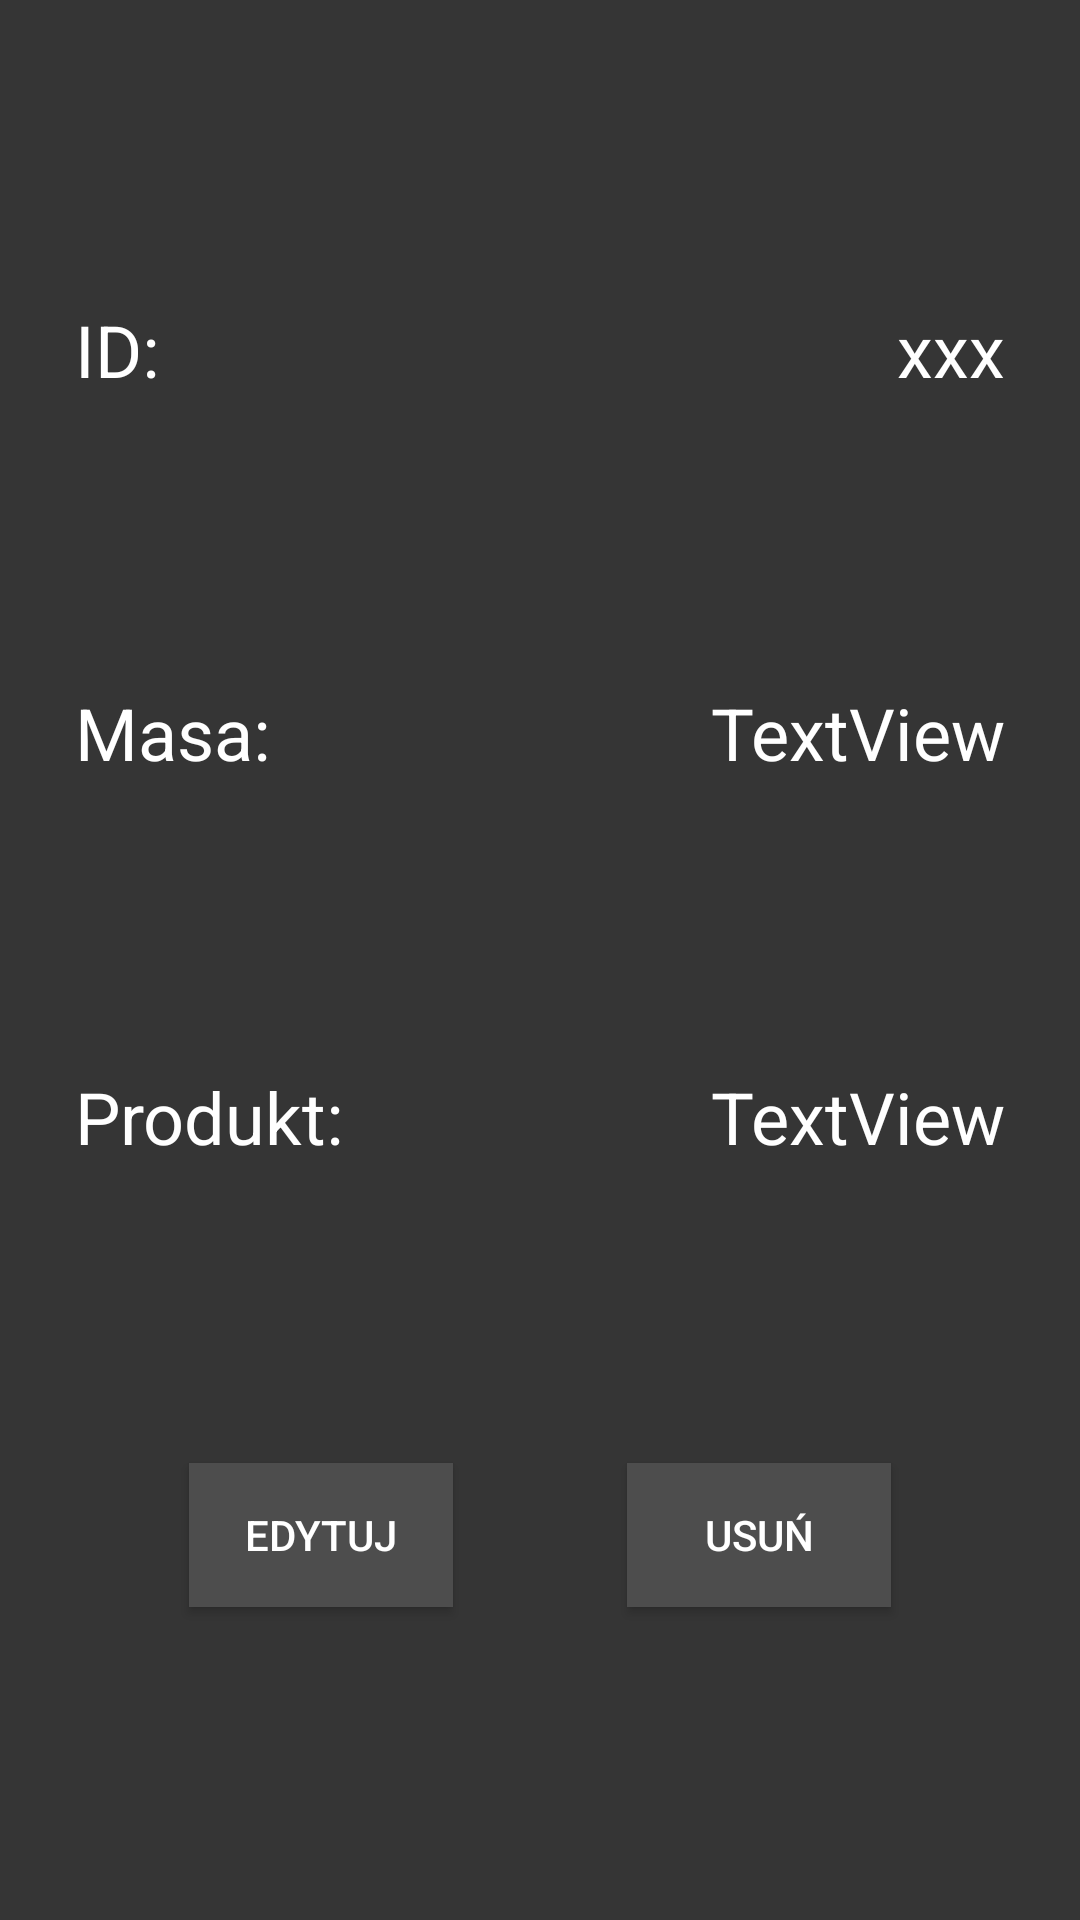

Android layout source for this screen:
<!-- AndroidManifest.xml: application theme AppTheme -->
<!-- res/layout/popup_continfo.xml -->
<?xml version="1.0" encoding="utf-8"?>
<android.support.constraint.ConstraintLayout
        xmlns:android="http://schemas.android.com/apk/res/android"
        xmlns:app="http://schemas.android.com/apk/res-auto" xmlns:tools="http://schemas.android.com/tools"
        android:orientation="vertical"
        android:layout_width="350dp"
        android:layout_height="475dp"
        android:background="@color/colorPrimaryDark"
        android:padding="5dp"
        android:layout_gravity="center">
    <TextView
            android:text="TextView"
            android:layout_width="wrap_content"
            android:layout_height="wrap_content" android:id="@+id/textContMass" android:textSize="24sp"
            android:textColor="@color/textColor" app:layout_constraintTop_toBottomOf="@+id/textContId"
            app:layout_constraintBottom_toTopOf="@+id/textContProd" app:layout_constraintEnd_toEndOf="parent"
            android:layout_marginEnd="20dp" android:layout_marginRight="20dp"/>
    <TextView
            android:text="Masa:"
            android:layout_width="wrap_content"
            android:layout_height="wrap_content" android:id="@+id/textView22" android:textSize="24sp"
            android:textColor="@color/textColor" app:layout_constraintTop_toBottomOf="@+id/textView3"
            app:layout_constraintBottom_toTopOf="@+id/textView19" app:layout_constraintStart_toStartOf="parent"
            android:layout_marginLeft="20dp" android:layout_marginStart="20dp"/>
    <TextView
            android:text="ID:"
            android:layout_width="wrap_content"
            android:layout_height="wrap_content"
            android:id="@+id/textView3" android:textColor="@color/textColor"
            android:textSize="24sp"
            app:layout_constraintStart_toStartOf="parent"
            app:layout_constraintTop_toTopOf="parent"
            android:layout_marginLeft="20dp"
            android:layout_marginStart="20dp" app:layout_constraintBottom_toTopOf="@+id/textContMass"/>
    <TextView
            android:text="Produkt:"
            android:layout_width="wrap_content"
            android:layout_height="wrap_content"
            android:id="@+id/textView19" android:textColor="@color/textColor"
            android:textSize="24sp"
            app:layout_constraintStart_toStartOf="parent"
            android:layout_marginLeft="20dp" android:layout_marginStart="20dp"
            app:layout_constraintTop_toBottomOf="@+id/textContMass"
            app:layout_constraintBottom_toTopOf="@+id/buttonContOK"/>
    <TextView
            android:text="xxx"
            android:layout_width="wrap_content"
            android:layout_height="wrap_content"
            android:id="@+id/textContId" android:textColor="@color/textColor"
            android:textSize="24sp"
            app:layout_constraintEnd_toEndOf="parent"
            app:layout_constraintTop_toTopOf="parent"
            android:layout_marginEnd="20dp"
            android:layout_marginRight="20dp"
            app:layout_constraintBottom_toTopOf="@+id/textContMass"/>
    <TextView
            android:text="TextView"
            android:layout_width="wrap_content"
            android:layout_height="wrap_content"
            android:id="@+id/textContProd" android:textColor="@color/textColor"
            android:textSize="24sp"
            app:layout_constraintEnd_toEndOf="parent"
            android:layout_marginEnd="20dp" android:layout_marginRight="20dp"
            app:layout_constraintTop_toBottomOf="@+id/textContMass"
            app:layout_constraintBottom_toTopOf="@+id/buttonContCancel"/>
    <Button
            android:text="Edytuj"
            android:layout_width="wrap_content"
            android:layout_height="wrap_content"
            android:id="@+id/buttonContEdit" android:textColor="@color/textColor"
            android:background="@color/buttonBackground" app:layout_constraintStart_toStartOf="parent"
            app:layout_constraintHorizontal_bias="0.5" app:layout_constraintEnd_toStartOf="@+id/buttonContDelete"
            android:layout_marginBottom="8dp" app:layout_constraintBottom_toBottomOf="parent"
            android:layout_marginTop="8dp" app:layout_constraintTop_toBottomOf="@+id/textView19"/>
    <Button
            android:text="Usuń"
            android:layout_width="wrap_content"
            android:layout_height="wrap_content"
            android:id="@+id/buttonContDelete" android:textColor="@color/textColor"
            android:background="@color/buttonBackground" app:layout_constraintStart_toEndOf="@+id/buttonContEdit"
            app:layout_constraintHorizontal_bias="0.5" app:layout_constraintEnd_toEndOf="parent"
            android:layout_marginBottom="8dp" app:layout_constraintBottom_toBottomOf="parent"
            android:layout_marginTop="8dp" app:layout_constraintTop_toBottomOf="@+id/textContProd"/>
    <Button
            android:text="Zatwierdź"
            android:layout_width="wrap_content"
            android:layout_height="wrap_content"
            android:id="@+id/buttonContOK" android:textColor="@color/textColor"
            android:background="@color/buttonBackground"
            app:layout_constraintStart_toStartOf="parent" app:layout_constraintHorizontal_bias="0.5"
            app:layout_constraintEnd_toStartOf="@+id/buttonContCancel"
            android:layout_marginBottom="8dp" app:layout_constraintBottom_toBottomOf="parent"
            app:layout_constraintTop_toBottomOf="@+id/textView19" android:visibility="invisible"/>
    <Button
            android:text="Anuluj"
            android:layout_width="wrap_content"
            android:layout_height="wrap_content"
            android:id="@+id/buttonContCancel" android:textColor="@color/textColor"
            android:background="@color/buttonBackground"
            app:layout_constraintStart_toEndOf="@+id/buttonContOK"
            app:layout_constraintHorizontal_bias="0.5" app:layout_constraintEnd_toEndOf="parent"
            android:layout_marginBottom="8dp" app:layout_constraintBottom_toBottomOf="parent"
            app:layout_constraintTop_toBottomOf="@+id/textContProd" android:visibility="invisible"/>
    <Spinner
            android:layout_width="200dp"
            android:layout_height="wrap_content"
            android:id="@+id/spinnerContProd" android:background="@android:color/white"
            android:popupBackground="@android:color/white"
            app:layout_constraintEnd_toEndOf="parent" android:layout_marginEnd="20dp" android:layout_marginRight="20dp"
            android:spinnerMode="dropdown" app:layout_constraintTop_toBottomOf="@+id/textContMass"
            android:layout_marginBottom="8dp" app:layout_constraintBottom_toTopOf="@+id/buttonContDelete"
            android:visibility="invisible"/>
</android.support.constraint.ConstraintLayout>
<!-- resources referenced by this layout -->
<resources>
  <color name="buttonBackground">#4d4d4d</color>
  <color name="colorPrimaryDark">#353535</color>
  <color name="textColor">#ffffff</color>
  <style name="AppTheme" parent="Theme.AppCompat.Light.DarkActionBar">
          
          <item name="colorPrimary">@color/colorPrimary</item>
          <item name="colorPrimaryDark">@color/colorPrimaryDark</item>
          <item name="colorAccent">@color/colorAccent</item>
      </style>
  <color name="colorPrimary">#4d4d4d</color>
  <color name="colorAccent">#D81B60</color>
</resources>
